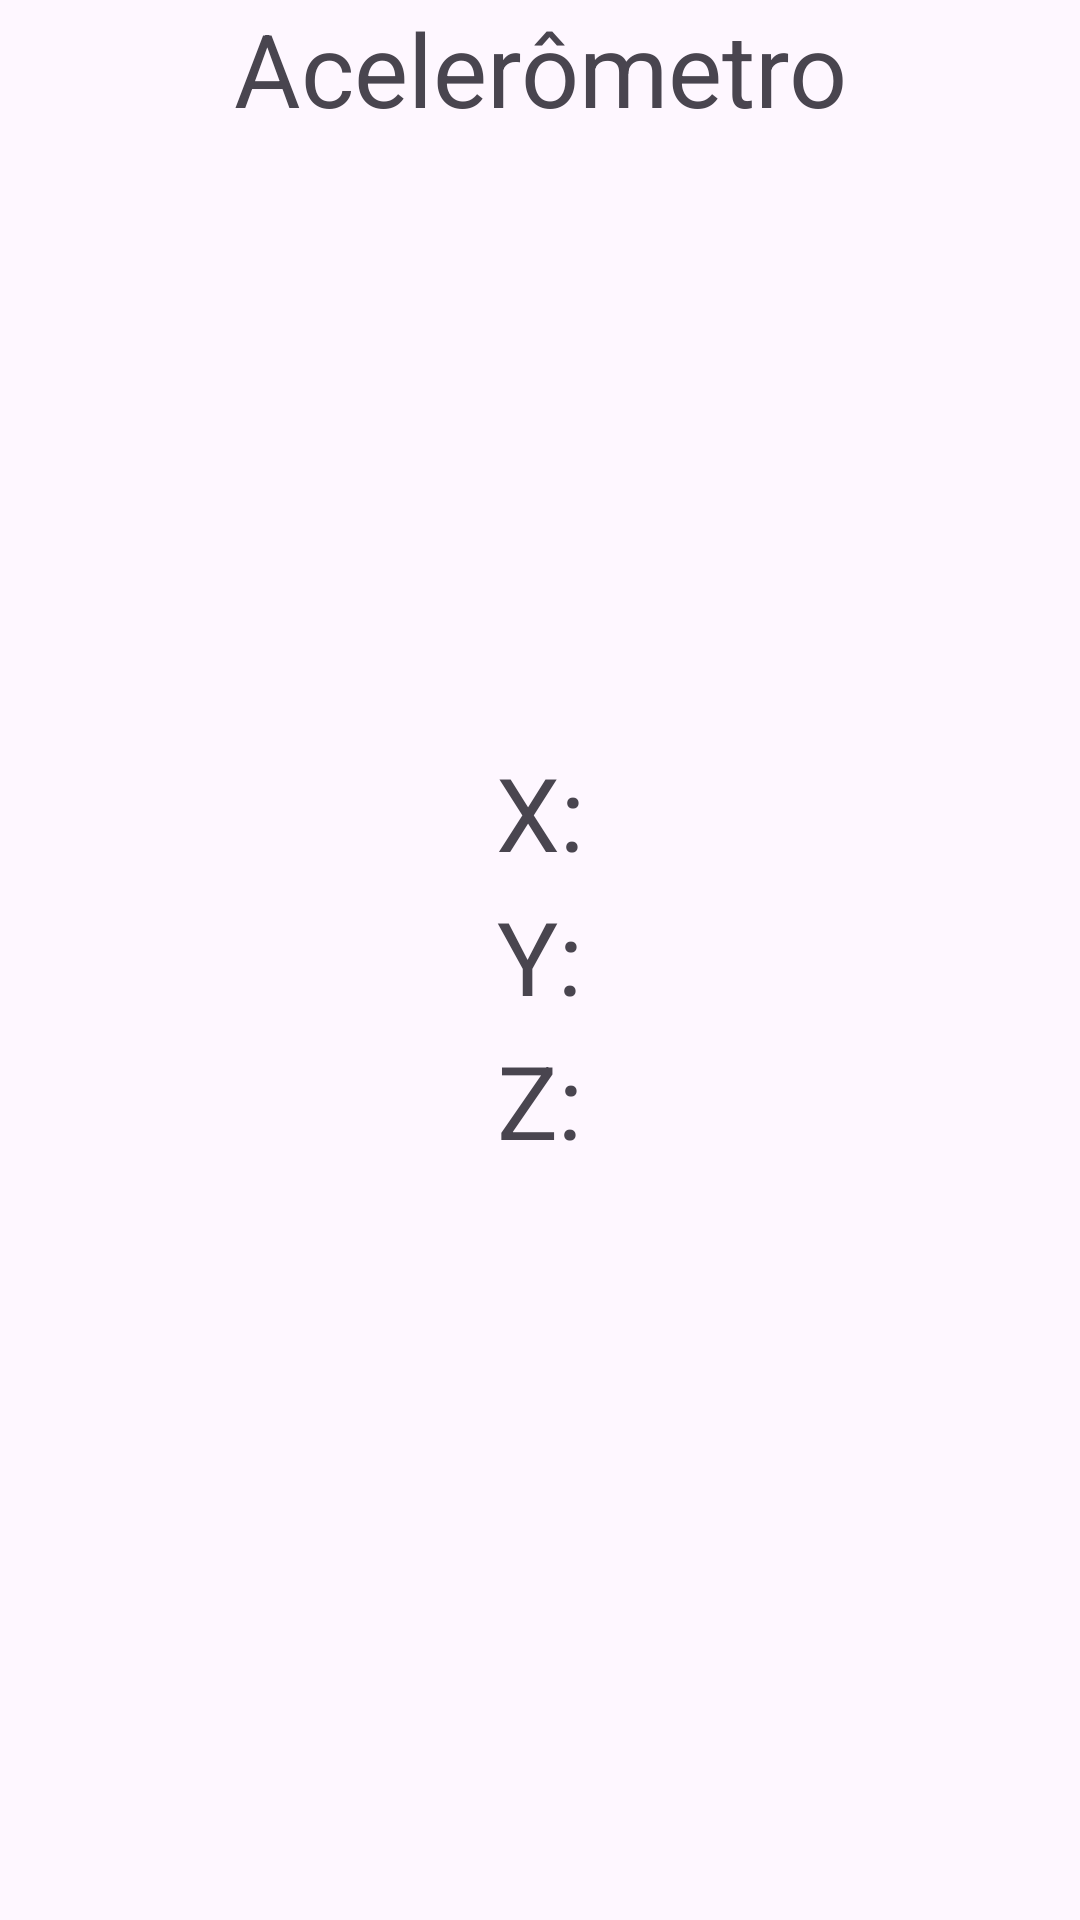

Here is an Android app screen rendered from its layout file. Give the layout XML and the strings, colors and styles it references.
<!-- AndroidManifest.xml: application theme Theme.Projetoprova -->
<!-- res/layout/activity_sensor.xml -->
<?xml version="1.0" encoding="utf-8"?>
<androidx.constraintlayout.widget.ConstraintLayout xmlns:android="http://schemas.android.com/apk/res/android"
    xmlns:app="http://schemas.android.com/apk/res-auto"
    xmlns:tools="http://schemas.android.com/tools"
    android:id="@+id/main"
    android:layout_width="match_parent"
    android:layout_height="match_parent"
    tools:context=".sensor">

    <TextView
        android:id="@+id/textoacelerometro"
        android:layout_width="360dp"
        android:layout_height="48dp"
        android:text="Acelerômetro"
        android:textAlignment="center"
        android:textSize="34sp"
        app:layout_constraintEnd_toEndOf="parent"
        app:layout_constraintStart_toStartOf="parent"
        app:layout_constraintTop_toTopOf="parent" />

    <TextView
        android:id="@+id/textViewAcelerometroX"
        android:layout_width="360dp"
        android:layout_height="48dp"
        android:layout_marginTop="200dp"
        android:text="X:"
        android:textAlignment="center"
        android:textSize="34sp"
        app:layout_constraintEnd_toEndOf="parent"
        app:layout_constraintStart_toStartOf="parent"
        app:layout_constraintTop_toBottomOf="@+id/textoacelerometro" />

    <TextView
        android:id="@+id/textViewAcelerometroY"
        android:layout_width="360dp"
        android:layout_height="48dp"
        android:text="Y:"
        android:textAlignment="center"
        android:textSize="34sp"
        app:layout_constraintEnd_toEndOf="parent"
        app:layout_constraintStart_toStartOf="parent"
        app:layout_constraintTop_toBottomOf="@+id/textViewAcelerometroX" />

    <TextView
        android:id="@+id/textViewAcelerometroZ"
        android:layout_width="360dp"
        android:layout_height="48dp"
        android:text="Z:"
        android:textAlignment="center"
        android:textSize="34sp"
        app:layout_constraintEnd_toEndOf="parent"
        app:layout_constraintStart_toStartOf="parent"
        app:layout_constraintTop_toBottomOf="@+id/textViewAcelerometroY" />
</androidx.constraintlayout.widget.ConstraintLayout>
<!-- resources referenced by this layout -->
<resources>
  <style name="Theme.Projetoprova" parent="Base.Theme.Projetoprova" />
  <style name="Base.Theme.Projetoprova" parent="Theme.Material3.DayNight.NoActionBar">
          
          
      </style>
</resources>
